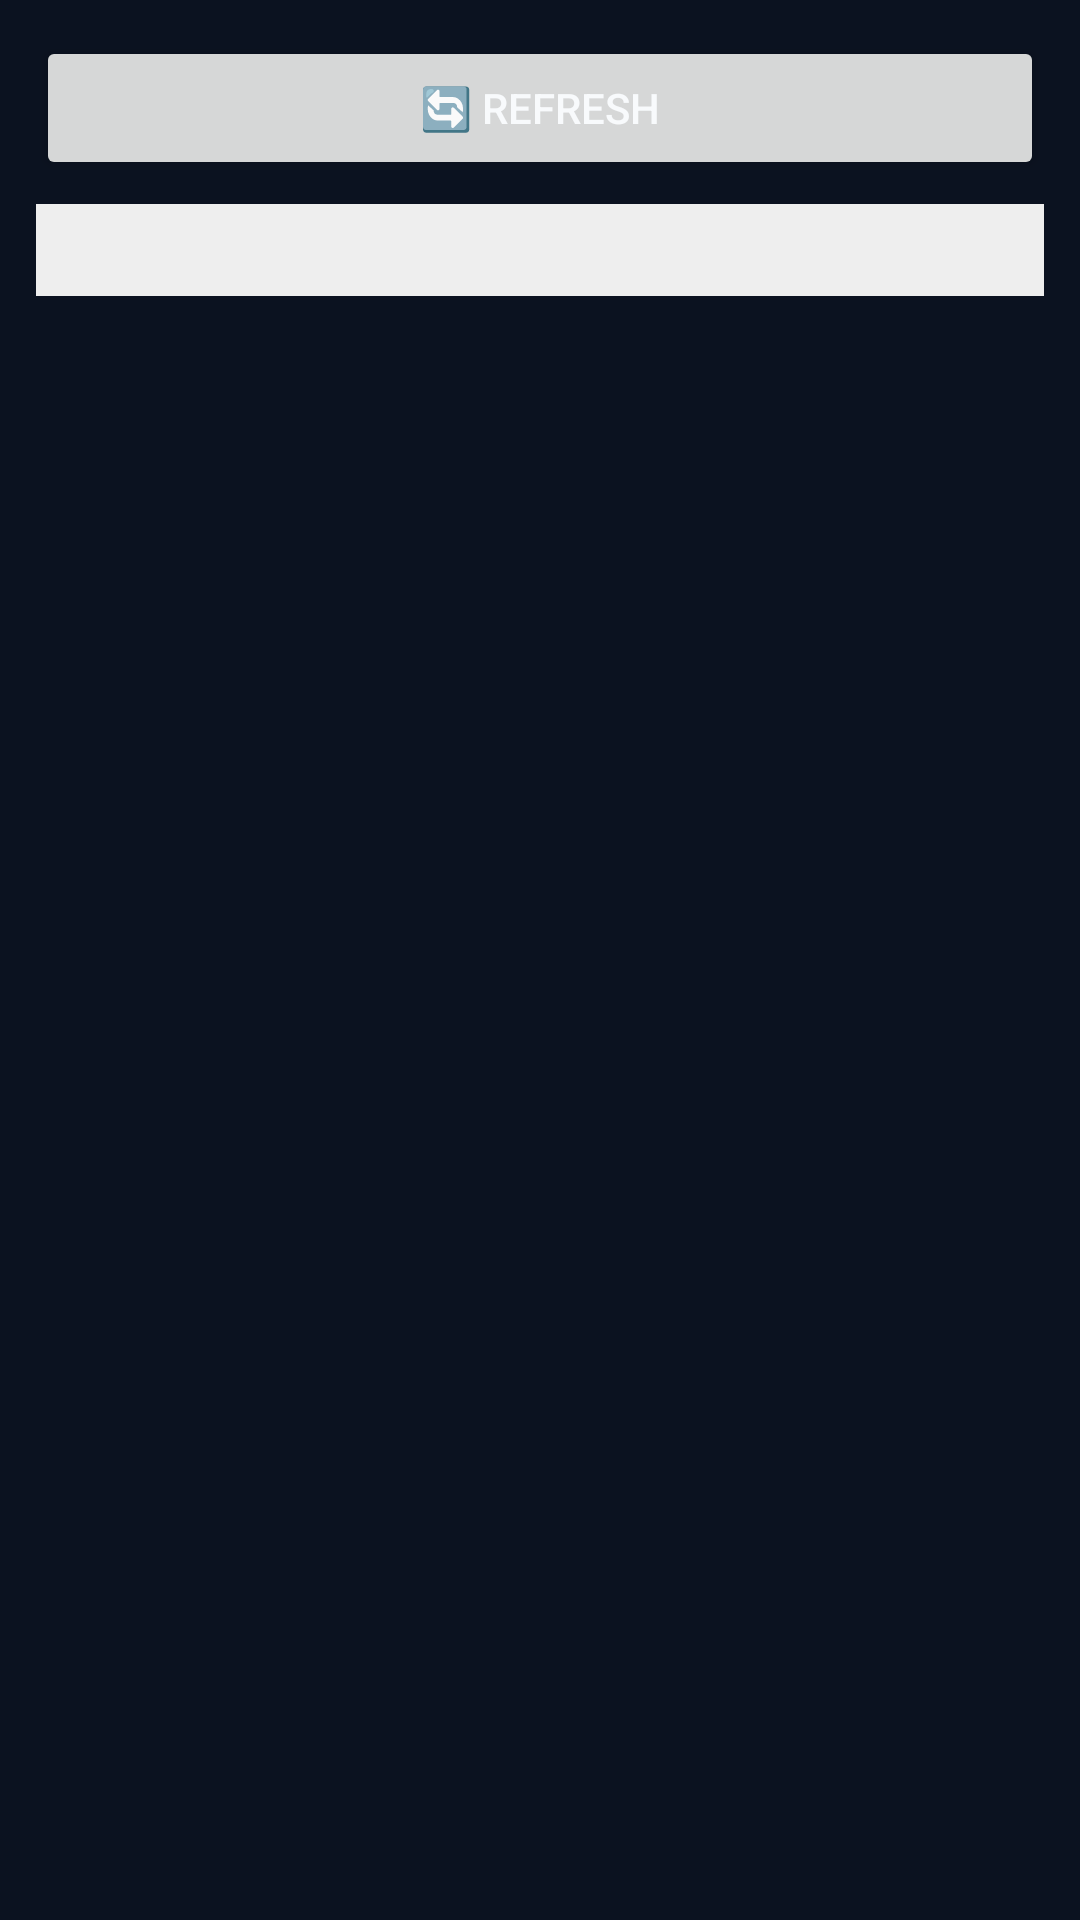

Android layout source for this screen:
<!-- AndroidManifest.xml: application theme Theme.YadPipeline -->
<!-- res/layout/activity_logs.xml -->
<?xml version="1.0" encoding="utf-8"?>
<LinearLayout xmlns:android="http://schemas.android.com/apk/res/android"
    android:orientation="vertical"
    android:padding="12dp"
    android:layout_width="match_parent"
    android:layout_height="match_parent">

    <Button android:id="@+id/btnRefreshLogs"
        android:text="🔄 Refresh"
        android:layout_width="match_parent"
        android:layout_height="wrap_content"/>

    <ScrollView
        android:layout_marginTop="8dp"
        android:layout_width="match_parent"
        android:layout_height="0dp"
        android:layout_weight="1">
        <TextView android:id="@+id/tvLogs"
            android:fontFamily="monospace"
            android:textSize="11sp"
            android:textIsSelectable="true"
            android:padding="8dp"
            android:background="#EEEEEE"
            android:layout_width="match_parent"
            android:layout_height="wrap_content"/>
    </ScrollView>
</LinearLayout>
<!-- resources referenced by this layout -->
<resources>
  <style name="Theme.YadPipeline" parent="Theme.MaterialComponents.DayNight.NoActionBar">
          <item name="colorPrimary">@color/accent</item>
          <item name="colorOnPrimary">@color/text</item>
          <item name="colorAccent">@color/accent</item>
          <item name="android:windowBackground">@color/bg</item>
          <item name="android:textColor">@color/text</item>
          <item name="android:statusBarColor">@color/bg</item>
          <item name="android:navigationBarColor">@color/bg</item>
          <item name="android:popupBackground">@color/bg_card</item>
      </style>
  <color name="accent">#10B981</color>
  <color name="text">#F8FAFC</color>
  <color name="bg">#0B1220</color>
  <color name="bg_card">#111C2E</color>
</resources>
